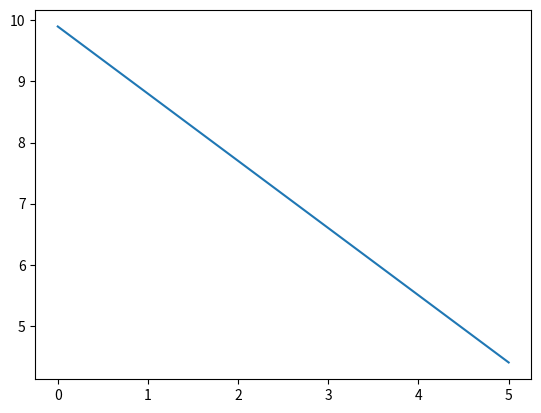

The matplotlib source for this figure:
%matplotlib inline
import pandas as pd
import matplotlib.pyplot as plt

letters = ['A', 'b', 'C', 'D', 'e', 'f']
ints = [4, 6, 8, 3, 5, 7]
floats = [9.9, 8.8, 7.7, 6.6, 5.5, 4.4]

df = pd.DataFrame.from_dict({'l': letters, 
                             'f': floats, 
                             'i': ints})

df.f.plot()